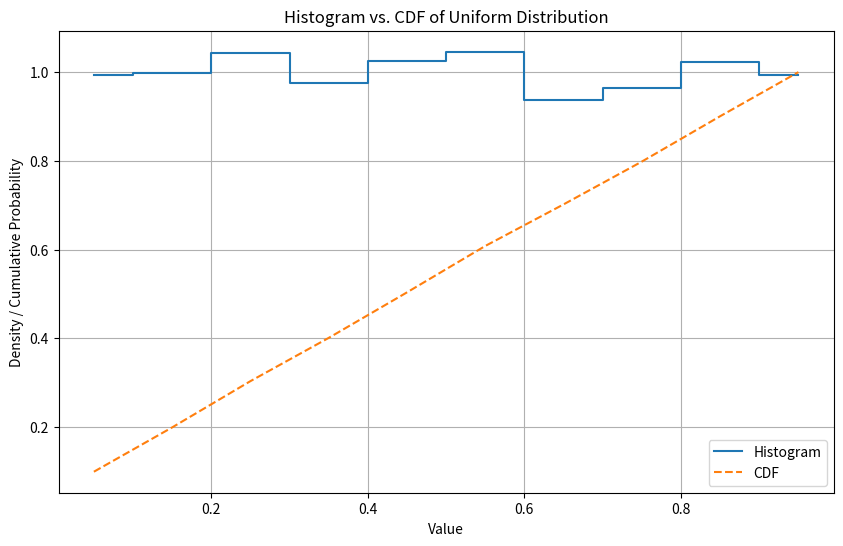

Source code (Python):
import numpy as np
import matplotlib.pyplot as plt

# Parameters
n_samples = 10000
bin_size = 10
start, end = 0, 1  # Uniform distribution range

# Generate uniform distribution data
data = np.random.uniform(start, end, n_samples)

# Create histogram
hist, bin_edges = np.histogram(data, bins=bin_size, range=(start, end), density=True)
bin_centers = (bin_edges[:-1] + bin_edges[1:]) / 2

# Integrate the histogram to get the CDF
cdf = np.cumsum(hist) * (bin_edges[1] - bin_edges[0])

# Plotting
plt.figure(figsize=(10, 6))

# Plot histogram as a line plot for clear comparison
plt.plot(bin_centers, hist, label='Histogram', drawstyle='steps-mid')

# Plot CDF
plt.plot(bin_centers, cdf, label='CDF', linestyle='--')

plt.title('Histogram vs. CDF of Uniform Distribution')
plt.xlabel('Value')
plt.ylabel('Density / Cumulative Probability')
plt.legend()
plt.grid(True)
plt.show()
